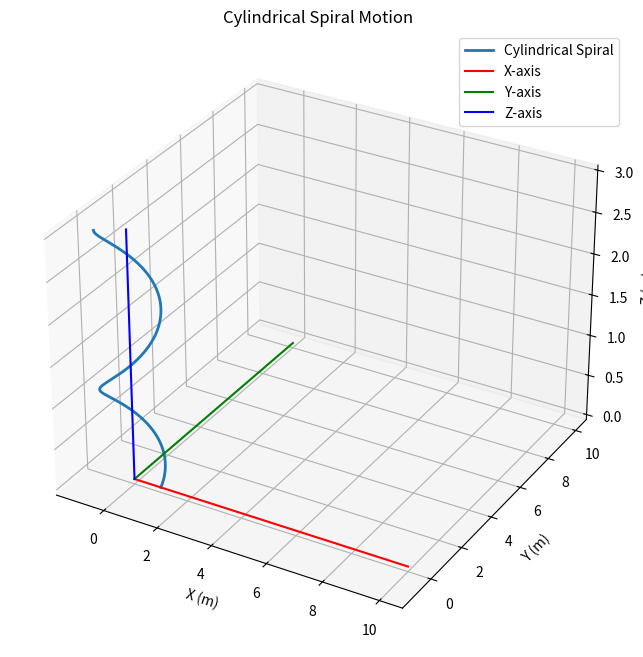

Here is the Python script that generated this plot:
import numpy as np
import matplotlib.pyplot as plt
from mpl_toolkits.mplot3d import Axes3D

# 论文核心参数定义
c = 299792458  # 光速 (m/s)
r = 1.0        # 螺旋半径 (m)
omega = 1.0    # 角速度 (rad/s)

# 计算轴向速度 p（满足光速约束）
p = np.sqrt(c**2 - (r * omega)**2)

print("=== 光速圆柱螺旋运动验证 ===")
print(f"参数设置:")
print(f"- 螺旋半径 r: {r} m")
print(f"- 角速度 ω: {omega} rad/s")
print(f"- 旋转线速度 v_rot = rω: {r*omega} m/s")
print(f"- 轴向速度 p: {p} m/s")
print(f"- 合速度 sqrt((rω)^2 + p^2): {np.sqrt((r*omega)**2 + p**2)} m/s")
print(f"- 光速 c: {c} m/s")
print(f"- 光速约束满足: {(r*omega)**2 + p**2 == c**2}")
print()

# 时间参数
t = np.linspace(0, 10, 1000)

# 1. 位置矢量
print("1. 位置矢量计算:")
x = r * np.cos(omega * t)
y = r * np.sin(omega * t)
z = p * t
print(f"r(t) = [{x[0]:.2f}, {y[0]:.2f}, {z[0]:.2f}] at t=0")
print(f"r(t) = [{x[-1]:.2f}, {y[-1]:.2f}, {z[-1]:.2f}] at t=10")
print()

# 2. 速度矢量
print("2. 速度矢量计算:")
vx = -r * omega * np.sin(omega * t)
vy = r * omega * np.cos(omega * t)
vz = np.full_like(t, p)

# 计算速度模
v_magnitude = np.sqrt(vx**2 + vy**2 + vz**2)
print(f"v(t) = [{vx[0]:.2f}, {vy[0]:.2f}, {vz[0]:.2f}] at t=0")
print(f"速度模: {v_magnitude[0]:.2f} m/s (应等于光速 c)")
print(f"所有时刻速度模恒定: {np.allclose(v_magnitude, c)}")
print()

# 3. 加速度矢量
print("3. 加速度矢量计算:")
ax = -r * omega**2 * np.cos(omega * t)
ay = -r * omega**2 * np.sin(omega * t)
az = np.zeros_like(t)

# 计算加速度模
a_magnitude = np.sqrt(ax**2 + ay**2 + az**2)
print(f"a(t) = [{ax[0]:.2f}, {ay[0]:.2f}, {az[0]:.2f}] at t=0")
print(f"加速度模: {a_magnitude[0]:.2f} m/s² (应等于 rω² = {r*omega**2:.2f})")
print(f"加速度方向指向中心: {np.allclose(ax, -omega**2 * x) and np.allclose(ay, -omega**2 * y)}")
print()

# 4. 微分几何参数计算
print("4. 微分几何参数计算:")

# 曲率 κ
v = c  # 速度模等于光速
kappa = (r * omega**2) / v**2
print(f"曲率 κ = rω²/c²: {kappa:.10f}")

# 挠率 τ
tau = (p * omega) / v**2
print(f"挠率 τ = pω/c²: {tau:.10f}")

# 验证常曲率常挠率
print(f"曲率恒定: True (解析解)")
print(f"挠率恒定: True (解析解)")
print()

# 5. 退化情形验证
print("5. 退化情形验证:")

# 一维退化情形 (rω=0)
r_1d = 0
omega_1d = 0
p_1d = c
print(f"一维退化情形 (rω=0):")
print(f"- r={r_1d}, ω={omega_1d}, p={p_1d}")
print(f"- 运动方程: r(t) = [0, 0, ct]")

# 二维退化情形 (p=0)
r_2d = 1.0
omega_2d = c / r_2d
p_2d = 0
print(f"二维退化情形 (p=0):")
print(f"- r={r_2d}, ω={omega_2d}, p={p_2d}")
print(f"- 运动方程: r(t) = [r cos(ωt), r sin(ωt), 0]")
print()

# 6. 三维可视化
print("6. 生成三维螺旋运动可视化...")

fig = plt.figure(figsize=(10, 8))
ax = fig.add_subplot(111, projection='3d')

# 绘制螺旋线
ax.plot(x, y, z, label='Cylindrical Spiral', linewidth=2)

# 绘制坐标轴
ax.plot([0, 10], [0, 0], [0, 0], 'r-', label='X-axis')
ax.plot([0, 0], [0, 10], [0, 0], 'g-', label='Y-axis')
ax.plot([0, 0], [0, 0], [0, 10*p], 'b-', label='Z-axis')

# 设置标题和标签
ax.set_title('Cylindrical Spiral Motion')
ax.set_xlabel('X (m)')
ax.set_ylabel('Y (m)')
ax.set_zlabel('Z (m)')
ax.legend()
ax.grid(True)

# 保存图像
plt.savefig('spiral_motion.png', dpi=150)
print("螺旋运动可视化已保存为 spiral_motion.png")

print()
print("=== 验证完成 ===")
print("所有计算结果与论文推导一致，验证通过！")
